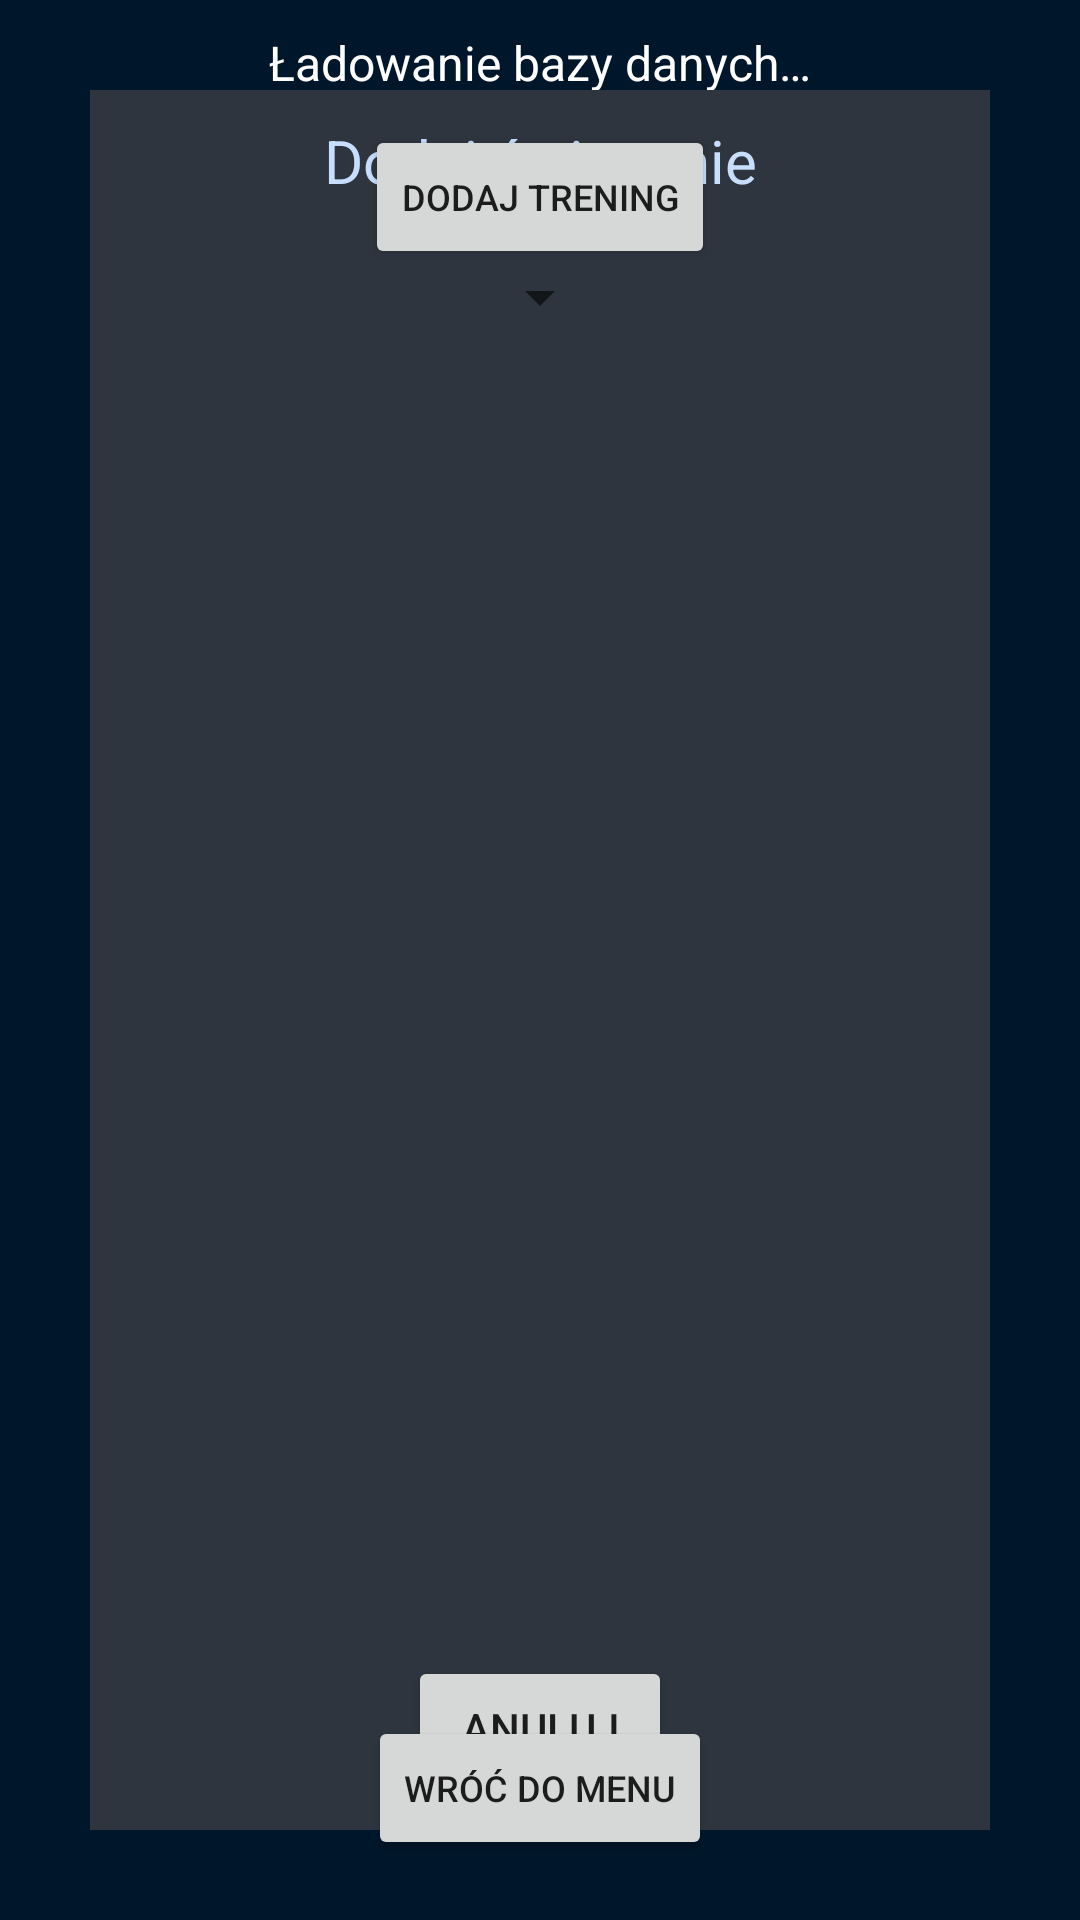

Write the Android layout XML for this screen, with the resource values it uses.
<!-- AndroidManifest.xml: application theme Theme.FitAppka -->
<!-- res/layout/activity_user_trainings.xml -->
<?xml version="1.0" encoding="utf-8"?>
<androidx.constraintlayout.widget.ConstraintLayout xmlns:android="http://schemas.android.com/apk/res/android"
    xmlns:app="http://schemas.android.com/apk/res-auto"
    xmlns:tools="http://schemas.android.com/tools"
    android:id="@+id/constraintLayout"
    android:layout_width="match_parent"
    android:layout_height="match_parent"
    android:background="#000000"
    android:backgroundTint="@color/activityBackgroundColor"
    tools:context=".UserTrainingsActivity">

    <TextView
        android:id="@+id/textViewDateOfTraining"
        android:layout_width="wrap_content"
        android:layout_height="wrap_content"
        android:layout_marginTop="10dp"
        android:text="@string/loading_database"
        android:textColor="@color/white"
        android:textSize="@dimen/primaryTitleFontSize"
        android:theme="@style/titleTextViewDefault"
        app:layout_constraintEnd_toEndOf="parent"
        app:layout_constraintStart_toStartOf="parent"
        app:layout_constraintTop_toTopOf="parent"
        tools:visibility="gone" />

    <ScrollView
        android:id="@+id/scrollViewExerciseList"
        android:layout_width="0dp"
        android:layout_height="0dp"
        android:layout_marginStart="10dp"
        android:layout_marginTop="10dp"
        android:layout_marginEnd="10dp"
        android:layout_marginBottom="10dp"
        app:layout_constraintBottom_toTopOf="@+id/buttonBackToMenu"
        app:layout_constraintEnd_toEndOf="parent"
        app:layout_constraintHorizontal_bias="0.0"
        app:layout_constraintStart_toStartOf="parent"
        app:layout_constraintTop_toBottomOf="@+id/buttonAddTraining">

        <LinearLayout
            android:id="@+id/linearLayoutExerciseList"
            android:layout_width="match_parent"
            android:layout_height="wrap_content"
            android:orientation="vertical" />
    </ScrollView>

    <Button
        android:id="@+id/buttonAddTraining"
        android:layout_width="wrap_content"
        android:layout_height="wrap_content"
        android:layout_marginTop="10dp"
        android:text="@string/add_training"
        android:textSize="@dimen/secondaryTitleFontSize"
        app:layout_constraintEnd_toEndOf="parent"
        app:layout_constraintStart_toStartOf="parent"
        app:layout_constraintTop_toBottomOf="@+id/textViewDateOfTraining"
        tools:visibility="gone" />

    <Button
        android:id="@+id/buttonBackToMenu"
        android:layout_width="wrap_content"
        android:layout_height="wrap_content"
        android:layout_marginBottom="20dp"
        android:text="@string/back_to_menu"
        android:textSize="@dimen/secondaryTitleFontSize"
        app:layout_constraintBottom_toBottomOf="parent"
        app:layout_constraintEnd_toEndOf="parent"
        app:layout_constraintStart_toStartOf="parent"
        tools:visibility="gone" />

    <androidx.constraintlayout.widget.ConstraintLayout
        android:id="@+id/constraintLayoutAddExercise"
        android:layout_width="0dp"
        android:layout_height="0dp"
        android:layout_marginStart="30dp"
        android:layout_marginTop="30dp"
        android:layout_marginEnd="30dp"
        android:layout_marginBottom="30dp"
        android:background="#FFFFFF"
        android:backgroundTint="@color/primaryLayoutBackground"
        android:visibility="visible"
        app:layout_constraintBottom_toBottomOf="parent"
        app:layout_constraintEnd_toEndOf="parent"
        app:layout_constraintStart_toStartOf="parent"
        app:layout_constraintTop_toTopOf="parent"
        tools:visibility="gone">

        <TextView
            android:id="@+id/textViewAddExercise"
            android:layout_width="wrap_content"
            android:layout_height="wrap_content"
            android:layout_marginTop="10dp"
            android:text="@string/add_exercise"
            android:textAlignment="center"
            android:textColor="@color/primaryLayoutText"
            android:textSize="20sp"
            app:layout_constraintEnd_toEndOf="parent"
            app:layout_constraintStart_toStartOf="parent"
            app:layout_constraintTop_toTopOf="parent" />

        <Spinner
            android:id="@+id/spinnerListOfExercises"
            android:layout_width="wrap_content"
            android:layout_height="wrap_content"
            android:layout_marginTop="20dp"
            app:layout_constraintEnd_toEndOf="parent"
            app:layout_constraintStart_toStartOf="parent"
            app:layout_constraintTop_toBottomOf="@+id/textViewAddExercise" />

        <LinearLayout
            android:id="@+id/linearLayoutAddExerciseInfo"
            android:layout_width="0dp"
            android:layout_height="0dp"
            android:layout_marginStart="15dp"
            android:layout_marginTop="20dp"
            android:layout_marginEnd="15dp"
            android:layout_marginBottom="20dp"
            android:orientation="vertical"
            app:layout_constraintBottom_toTopOf="@+id/buttonCancelAddExercise"
            app:layout_constraintEnd_toEndOf="parent"
            app:layout_constraintStart_toStartOf="parent"
            app:layout_constraintTop_toBottomOf="@+id/spinnerListOfExercises" />

        <Button
            android:id="@+id/buttonCancelAddExercise"
            android:layout_width="wrap_content"
            android:layout_height="wrap_content"
            android:layout_marginBottom="10dp"
            android:text="@string/cancel"
            app:layout_constraintBottom_toBottomOf="parent"
            app:layout_constraintEnd_toEndOf="parent"
            app:layout_constraintStart_toStartOf="parent" />
    </androidx.constraintlayout.widget.ConstraintLayout>

    <androidx.constraintlayout.widget.ConstraintLayout
        android:id="@+id/constraintLayoutAddSeries"
        android:layout_width="0dp"
        android:layout_height="0dp"
        android:layout_marginStart="30dp"
        android:layout_marginTop="30dp"
        android:layout_marginEnd="30dp"
        android:layout_marginBottom="30dp"
        android:background="#FFFFFF"
        android:backgroundTint="@color/primaryLayoutBackground"
        android:visibility="gone"
        app:layout_constraintBottom_toBottomOf="parent"
        app:layout_constraintEnd_toEndOf="parent"
        app:layout_constraintStart_toStartOf="parent"
        app:layout_constraintTop_toTopOf="parent"
        tools:visibility="gone">

        <TextView
            android:id="@+id/textViewAddSeries"
            android:layout_width="wrap_content"
            android:layout_height="wrap_content"
            android:layout_marginTop="10dp"
            android:text="@string/add_series"
            android:textAlignment="center"
            android:textColor="@color/primaryLayoutText"
            android:textSize="20sp"
            app:layout_constraintEnd_toEndOf="parent"
            app:layout_constraintStart_toStartOf="parent"
            app:layout_constraintTop_toTopOf="parent" />

        <TextView
            android:id="@+id/textViewSeriesName"
            android:layout_width="wrap_content"
            android:layout_height="wrap_content"
            android:layout_marginTop="30dp"
            android:textColor="@color/white"
            app:layout_constraintEnd_toEndOf="parent"
            app:layout_constraintStart_toStartOf="parent"
            app:layout_constraintTop_toBottomOf="@+id/textViewAddSeries" />

        <LinearLayout
            android:id="@+id/linearLayoutAddSeriesInfo"
            android:layout_width="0dp"
            android:layout_height="0dp"
            android:layout_marginStart="15dp"
            android:layout_marginTop="20dp"
            android:layout_marginEnd="15dp"
            android:layout_marginBottom="20dp"
            android:orientation="vertical"
            app:layout_constraintBottom_toTopOf="@+id/buttonCancelAddSeries"
            app:layout_constraintEnd_toEndOf="parent"
            app:layout_constraintStart_toStartOf="parent"
            app:layout_constraintTop_toBottomOf="@+id/textViewSeriesName" />

        <Button
            android:id="@+id/buttonCancelAddSeries"
            android:layout_width="wrap_content"
            android:layout_height="wrap_content"
            android:layout_marginBottom="10dp"
            android:text="@string/cancel"
            app:layout_constraintBottom_toBottomOf="parent"
            app:layout_constraintEnd_toEndOf="parent"
            app:layout_constraintStart_toStartOf="parent" />
    </androidx.constraintlayout.widget.ConstraintLayout>

</androidx.constraintlayout.widget.ConstraintLayout>
<!-- resources referenced by this layout -->
<resources>
  <color name="activityBackgroundColor">#00172B</color>
  <color name="primaryLayoutBackground">#2E353E</color>
  <color name="primaryLayoutText">#C7DEFF</color>
  <color name="white">#FFFFFFFF</color>
  <dimen name="primaryTitleFontSize">16sp</dimen>
  <dimen name="secondaryTitleFontSize">12sp</dimen>
  <string name="add_exercise">Dodaj ćwiczenie</string>
  <string name="add_series">Dodaj serię</string>
  <string name="add_training">Dodaj trening</string>
  <string name="back_to_menu">Wróć do menu</string>
  <string name="cancel">Anuluj</string>
  <string name="loading_database">Ładowanie bazy danych…</string>
  <style name="titleTextViewDefault" parent="Widget.MaterialComponents.TextView">
          <item name="textAllCaps">false</item>
          <item name="android:textSize">24sp</item>
          <item name="android:textColor">@color/black</item>
      </style>
  <style name="Theme.FitAppka" parent="Theme.MaterialComponents.DayNight.DarkActionBar">
          
          <item name="colorPrimary">@color/primary</item>
          <item name="colorPrimaryVariant">@color/primary_dark</item>
          <item name="colorOnPrimary">@color/white</item>
          
          <item name="colorSecondary">@color/accent</item>
          <item name="colorSecondaryVariant">@color/accent</item>
          <item name="colorOnSecondary">@color/white</item>
          
          <item name="android:statusBarColor" tools:targetApi="l">?attr/colorPrimaryVariant</item>
          
          <item name="windowActionBar">false</item>
          <item name="windowNoTitle">true</item>
          <item name="materialButtonStyle">@style/buttonStyleDefault</item>
          <item name="android:textViewStyle">@style/textViewDefault</item>
      </style>
  <color name="black">#FF000000</color>
  <color name="primary">#3F51B5</color>
  <color name="primary_dark">#303F9F</color>
  <color name="accent">#607D8B</color>
  <style name="buttonStyleDefault" parent="Widget.MaterialComponents.Button">
          <item name="backgroundTint">@color/primary_dark</item>
          <item name="android:textSize">16sp</item>
          <item name="android:textColor">@color/white</item>
          <item name="cornerRadius">20dp</item>
          <item name="textAllCaps">false</item>
      </style>
  <style name="textViewDefault" parent="Widget.MaterialComponents.TextView">
          <item name="textAllCaps">false</item>
          <item name="android:textSize">16sp</item>
          <item name="android:textColor">@color/black</item>
      </style>
</resources>
